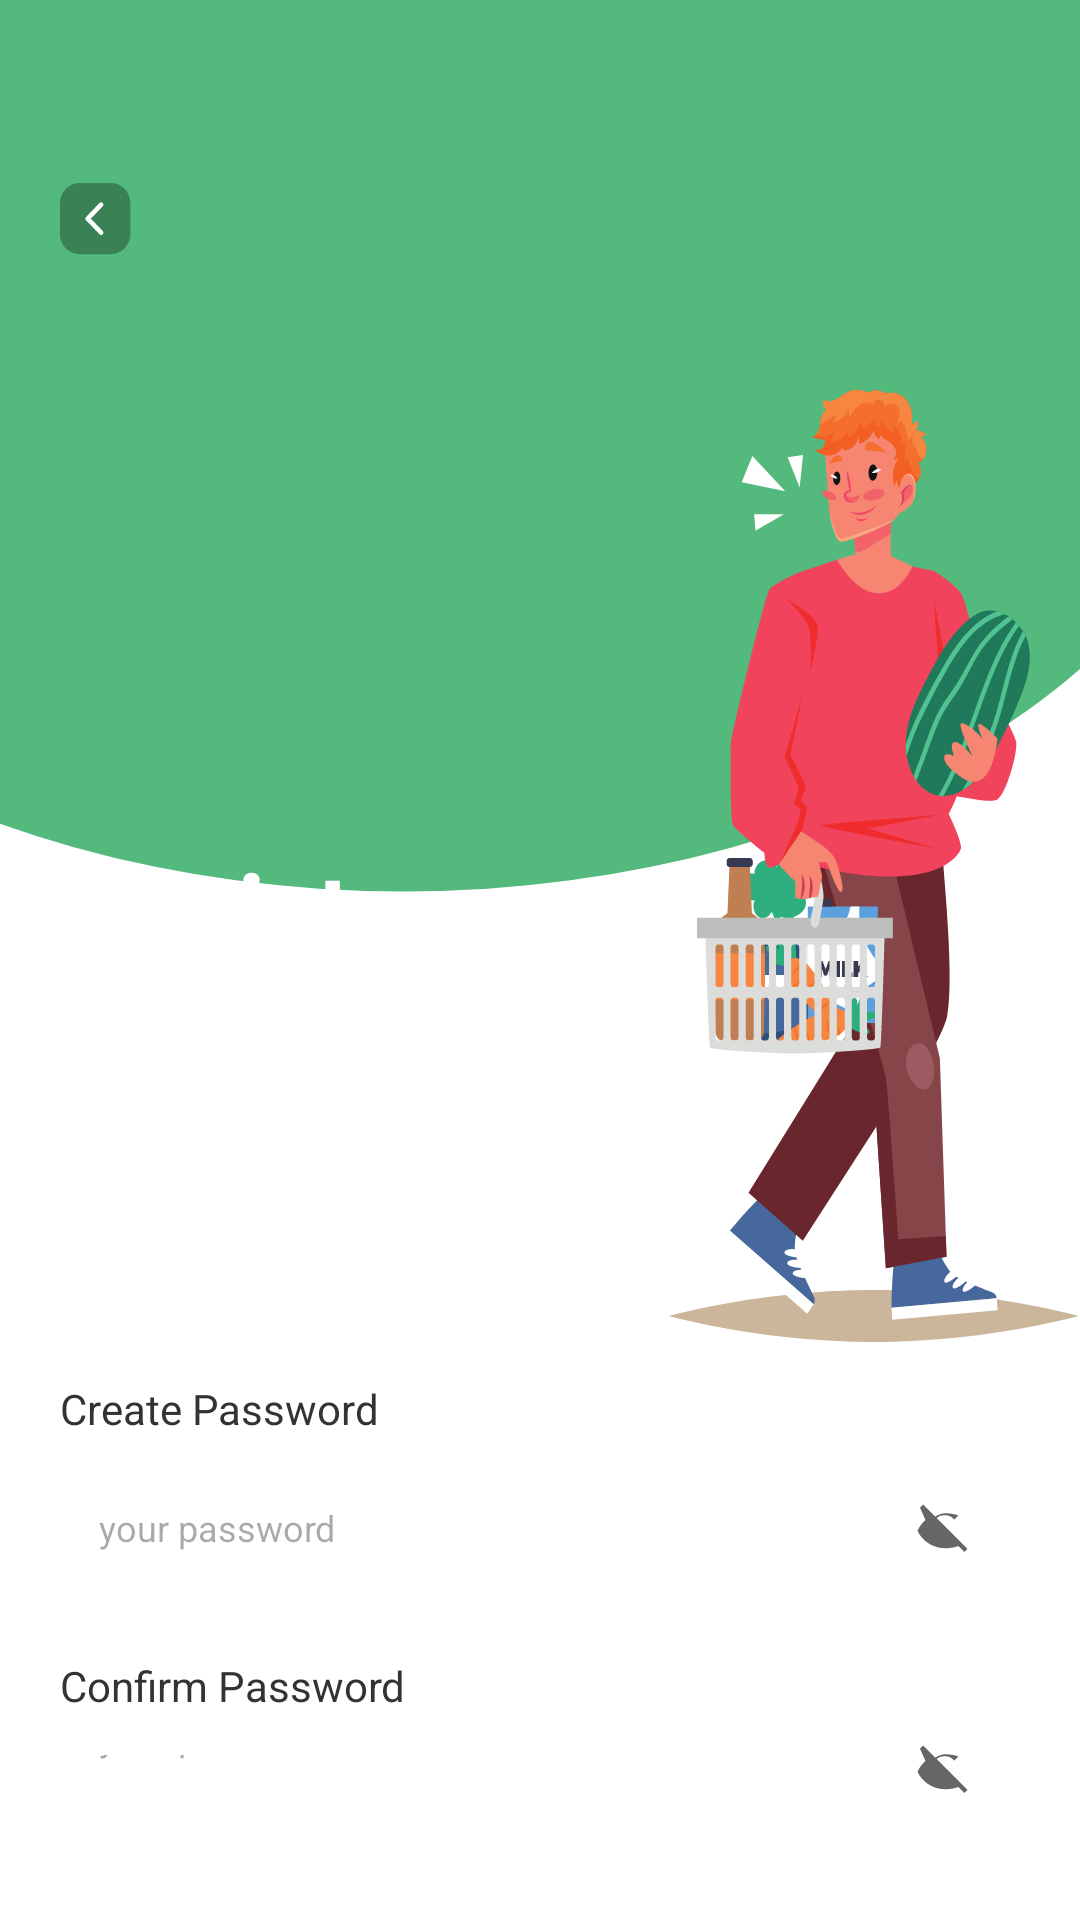

Layout XML and referenced resources for this Android screen:
<!-- AndroidManifest.xml: application theme Theme.GrocHub -->
<!-- res/layout/activity_register_page_password.xml -->
<LinearLayout
    xmlns:android="http://schemas.android.com/apk/res/android"
    xmlns:app="http://schemas.android.com/apk/res-auto"
    android:id="@+id/main"  android:background="@drawable/welcome_page_background"
    android:orientation="vertical"
    android:layout_width="match_parent"
    android:layout_height="match_parent"
    >
    <LinearLayout
        android:layout_width="match_parent"
        android:layout_height="match_parent"
        android:orientation="vertical">
        <RelativeLayout
            android:layout_width="match_parent"
            android:layout_height="wrap_content"
            android:layout_marginBottom="12dp"
            >

            <LinearLayout
                android:paddingRight="20dp"
                android:layout_width="match_parent"
                android:layout_height="wrap_content"
                android:orientation="vertical">
                <ImageView
                    android:id="@+id/iv_back" android:layout_width="24dp"
                    android:layout_height="24dp"
                    android:layout_marginTop="61dp"
                    android:layout_marginStart="20dp"
                    android:background="@drawable/back_button_trasparent"
                    app:tint="@color/white"
                    />

            </LinearLayout>
            <LinearLayout
                android:layout_width="match_parent"
                android:layout_height="wrap_content"
                android:orientation="horizontal">


                <TextView
                    android:textColor="#FFFFFF"
                    android:textSize="34sp"
                    android:textStyle="bold"
                    android:layout_marginTop="280dp"
                    android:layout_marginBottom="94dp"
                    android:layout_marginStart="20dp"
                    android:layout_height="wrap_content"
                    android:layout_width="wrap_content"
                    android:text="Register"
                    />

                <ImageView
                    android:layout_width="wrap_content"
                    android:layout_height="wrap_content"
                    android:background="@drawable/loginman"
                    android:layout_marginLeft="75dp"
                    android:layout_marginTop="130dp" />

            </LinearLayout>
        </RelativeLayout>
        <TextView
            android:textColor="#333333"
            android:textSize="14sp"
            android:layout_marginBottom="7dp"
            android:layout_marginStart="20dp"
            android:layout_height="wrap_content"
            android:layout_width="wrap_content"
            android:text="Create Password"
            />

        <LinearLayout
            android:layout_width="match_parent"
            android:layout_height="wrap_content"
            android:gravity="center_vertical"
            android:background="@drawable/cr10bf2f2f2"
            android:paddingRight="13dp"
            android:layout_marginBottom="20dp"
            android:layout_marginHorizontal="20dp"
            android:orientation="horizontal">

            <EditText
                android:id="@+id/et_create_password"
                android:inputType="textPassword"
                android:hint="your password"
                android:background="@null"
                android:textColor="@color/black"
                android:textSize="12sp"
                android:layout_marginEnd="4dp"
                android:layout_width="0dp"
                android:layout_height="wrap_content"
                android:layout_weight="1"
                android:paddingVertical="15dp"
                android:paddingLeft="13dp"/>

            <com.google.android.material.imageview.ShapeableImageView
                android:id="@+id/iv_toggle_create"
                android:layout_width="24dp"
                android:layout_height="24dp"
                android:src="@drawable/ic_eye_closed"
                android:padding="2dp"/>
        </LinearLayout>

        <TextView
            android:textColor="#333333"
            android:textSize="14sp"
            android:layout_marginBottom="7dp"
            android:layout_marginStart="20dp"
            android:layout_height="wrap_content"
            android:layout_width="wrap_content"
            android:text="Confirm Password"/>

        <LinearLayout
            android:layout_width="match_parent"
            android:layout_height="wrap_content"
            android:gravity="center_vertical"
            android:background="@drawable/cr10bf2f2f2"
            android:paddingRight="13dp"
            android:layout_marginBottom="40dp"
            android:layout_marginHorizontal="20dp"
            android:orientation="horizontal">

            <EditText
                android:id="@+id/et_confirm_password"
                android:inputType="textPassword"
                android:hint="your password"
                android:background="@null"
                android:textColor="@color/black"
                android:textSize="12sp"
                android:layout_marginEnd="4dp"
                android:layout_width="0dp"
                android:layout_height="wrap_content"
                android:layout_weight="1"
                android:paddingVertical="15dp"
                android:paddingLeft="13dp"/>

            <com.google.android.material.imageview.ShapeableImageView
                android:id="@+id/iv_toggle_confirm"
                android:layout_width="24dp"
                android:layout_height="24dp"
                android:src="@drawable/ic_eye_closed"
                android:padding="2dp"/>
        </LinearLayout>

        <LinearLayout
            android:id="@+id/btn_register" android:layout_width="match_parent"
            android:layout_height="wrap_content"
            android:gravity="center_horizontal"
            android:background="@drawable/cr10b4bad73"
            android:paddingVertical="16dp"
            android:layout_marginBottom="25dp"
            android:layout_marginHorizontal="20dp"
            android:elevation="5dp"
            android:clickable="true"
            android:focusable="true"
            android:orientation="vertical">
            <TextView
                android:textColor="#FFFFFF"
                android:textSize="18sp"
                android:textStyle="bold"
                android:layout_height="wrap_content"
                android:layout_width="wrap_content"
                android:text="Register"
                />
        </LinearLayout>
    </LinearLayout>
</LinearLayout>
<!-- resources referenced by this layout -->
<resources>
  <color name="black">#FF000000</color>
  <color name="white">#FFFFFFFF</color>
  <!-- drawable back_button_trasparent (drawable) -->
  <vector xmlns:android="http://schemas.android.com/apk/res/android"
      android:width="32dp"
      android:height="31dp"
      android:viewportWidth="32"
      android:viewportHeight="31">
      <path
          android:fillColor="#4D000000"
          android:pathData="M0 8.69c0-2.3 0.92-4.52 2.55-6.14 1.63-1.63 3.84-2.55 6.14-2.55h13.9c4.8 0 8.69 3.89 8.69 8.69v13.32c0 4.8-3.89 8.69-8.69 8.69h-13.9c-4.8 0-8.69-3.89-8.69-8.69z"/>
      <path
          android:strokeColor="#FFFFFFFF"
          android:strokeWidth="2"
          android:strokeLineCap="round"
          android:strokeLineJoin="round"
          android:pathData="M18.28 21.35l-6-6 6-6"/>
  </vector>
  <!-- drawable cr10b4bad73 (drawable) -->
  <?xml version="1.0" encoding="UTF-8"?>
  <shape
      xmlns:android="http://schemas.android.com/apk/res/android">
      <solid
          android:color="#4BAD73"
          />
      <corners
          android:radius="10dp"
          />
  </shape>
  <!-- drawable ic_eye_closed (drawable) -->
  <vector xmlns:android="http://schemas.android.com/apk/res/android"
      android:width="24dp"
      android:height="24dp"
      android:viewportWidth="24"
      android:viewportHeight="24">
      <path
          android:fillColor="#666666"
          android:pathData="M2,4.27L3.28,3 21,20.72 19.73,22l-2.4-2.4C15.96,20.17 14.03,20.5 12,20.5 7,20.5 2.73,17.39 1,13.5c.73-1.64 1.83-3.1 3.19-4.31L2,4.27z"/>
      <path
          android:fillColor="#666666"
          android:pathData="M12,6.5c2.03,0 3.96.33 5.33.9l-1.62,1.62A4.99,4.99 0 0,0 7.98,15.7L6.36,17.32C5,16.25 3.9,14.78 3.17,13.5 4.9,9.61 9,6.5 12,6.5z"/>
  </vector>
  <!-- drawable loginman: vector/xml drawable (drawable, 30144 chars, omitted) -->
  <!-- drawable welcome_page_background: vector/xml drawable (drawable, 3755 chars, omitted) -->
  <style name="Theme.GrocHub" parent="Base.Theme.GrocHub" />
  <style name="Base.Theme.GrocHub" parent="Theme.Material3.DayNight.NoActionBar">
          
          
      </style>
</resources>
